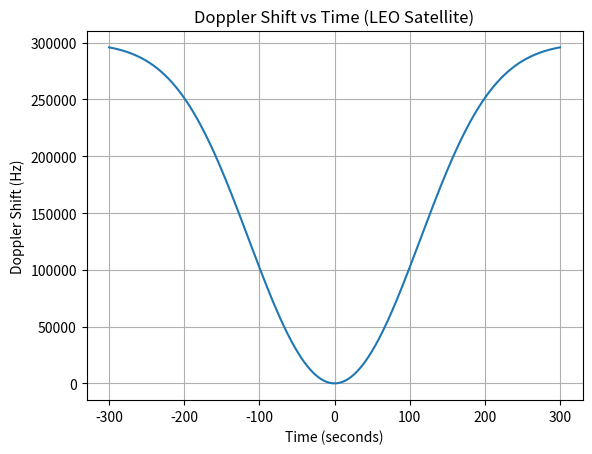
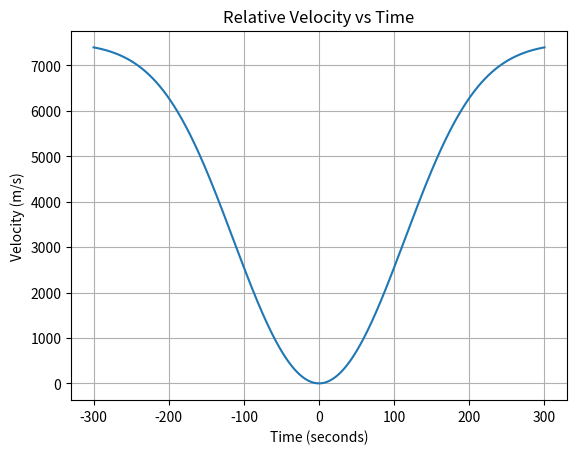
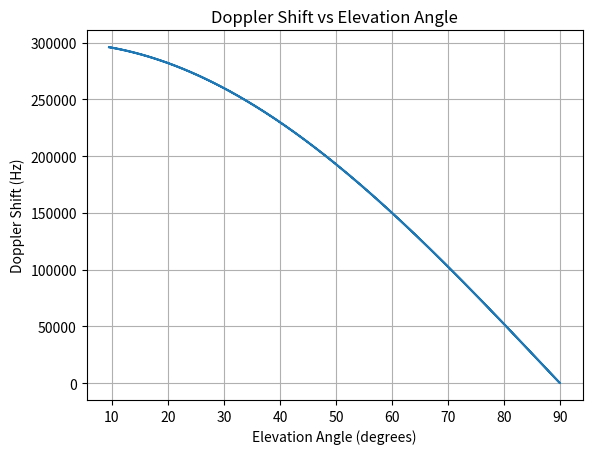

Write the Python code that produced these figures, in order.
import numpy as np
import matplotlib.pyplot as plt

# ==============================
# Constants
# ==============================

c = 3e8                 # Speed of light (m/s)
frequency = 12e9        # 12 GHz
sat_velocity = 7500     # LEO satellite velocity (m/s)

# Time array
time = np.linspace(-300, 300, 500)

# Elevation model
elevation = 90 * np.exp(-(time / 200)**2)
elevation_rad = np.radians(elevation)

# Relative velocity
relative_velocity = sat_velocity * np.cos(elevation_rad)

# Doppler shift
doppler_shift = (relative_velocity / c) * frequency


# ==============================
# GRAPH 1
# ==============================

plt.figure()
plt.plot(time, doppler_shift)
plt.title("Doppler Shift vs Time (LEO Satellite)")
plt.xlabel("Time (seconds)")
plt.ylabel("Doppler Shift (Hz)")
plt.grid(True)
plt.savefig("doppler_shift_vs_time.png", dpi=300)
plt.show()


# ==============================
# GRAPH 2
# ==============================

plt.figure()
plt.plot(time, relative_velocity)
plt.title("Relative Velocity vs Time")
plt.xlabel("Time (seconds)")
plt.ylabel("Velocity (m/s)")
plt.grid(True)
plt.savefig("relative_velocity_vs_time.png", dpi=300)
plt.show()


# ==============================
# GRAPH 3
# ==============================

plt.figure()
plt.plot(elevation, doppler_shift)
plt.title("Doppler Shift vs Elevation Angle")
plt.xlabel("Elevation Angle (degrees)")
plt.ylabel("Doppler Shift (Hz)")
plt.grid(True)
plt.savefig("doppler_vs_elevation.png", dpi=300)
plt.show()


print("✅ All 3 graphs generated successfully!")
